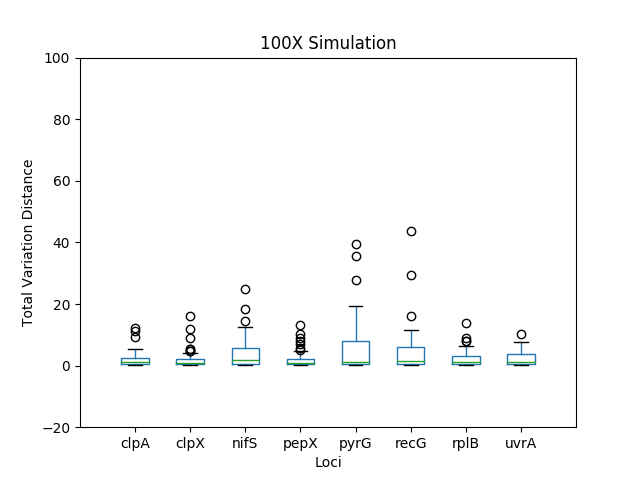

The data file committed next to this chart (first rows):
	0	1	2	3	4	5	6	7
0	0.5271	0.4404	0.5271	0.5271	0.5271	0.4404	0.4404	0.5271
1	0.6793	5.278	7.668	0.7201	2.369	1.915	0.5562	1.806
2	0.4025	1.896	12.41	1.441	2.304	4.534	0.4025	0.8047
3	0.6537	0.5194	9.74	0.6537	0.6537	0.5194	0.5194	0.6537
4	0.5343	0.5398	1.931	2.071	0.5343	0.5398	0.5398	3.886
5	0.05103	0.1042	0.05103	0.05103	0.05103	0.1042	0.1042	0.05103
6	0.6558	4.748	0.6558	0.7037	2.866	11.5	0.6987	1.809
7	0.5619	0.5619	0.5619	1.008	0.5619	0.5619	0.5619	0.5619
8	0.4009	0.4345	0.4009	0.4009	0.4009	0.4345	0.4345	0.4009
9	1.766	15.98	3.059	1.146	1.146	7.749	8.137	2.531
10	5.305	12.03	0.8358	2.741	35.61	2.237	1.825	3.975
11	2.692	1.251	3.381	1.21	1.348	5.62	1.103	1.21
12	1.121	1.48	1.121	8.856	1.121	1.359	1.966	10.1
13	12.35	0.3908	0.3405	0.623	0.3405	6.579	9.054	4.295
14	11.37	0.354	0.491	0.491	0.491	0.354	0.3614	0.491
15	2.296	1.95	5.623	0.605	2.401	7.633	6.248	3.196
16	1.647	0.5957	3.333	4.599	1.92	0.6367	0.6367	0.8328
17	0.9192	0.8843	1.241	0.9192	1.195	1.612	1.734	0.9192
18	1.124	1.087	1.124	1.124	1.124	1.313	1.087	1.124
19	0.1098	3.999	6.097	0.6388	12.6	29.25	0.1517	0.6388
20	0.7287	1.981	3.592	7.863	2.756	2.348	6.511	5.309
21	4.319	0.594	0.5537	1.287	0.5537	0.594	2.698	2.534
22	3.047	9.061	9.864	2.116	2.521	43.73	0.594	1.846
23	2.521	0.2941	24.82	0.3863	17.29	0.2941	2.95	0.3863
24	1.516	0.0741	0.2056	0.2056	0.2056	9.728	4.502	5.149
25	0.2056	2.255	7.853	13.27	39.48	5.895	0.0741	5.367
26	9.172	0.4631	0.7526	1.739	0.6026	0.952	2.619	0.7526
27	0.8935	0.4066	0.4933	0.4933	0.4933	0.4066	3.18	1.764
28	0.4933	1.743	4.495	0.7534	8.086	6.536	0.4066	0.7534
29	4.299	0.9535	2.805	2.386	1.129	0.9535	0.6508	1.129
30	4.481	0.8906	1.138	2.257	9.557	2.226	0.9535	7.539
31	1.869	4.699	18.26	10.33	19.48	16.1	5.26	1.029
32	0.9765	0.3745	1.572	0.7262	10.74	0.3745	0.9552	5.679
33	0.4696	0.1393	0.5159	0.1175	0.2334	0.4245	0.3745	0.2334
34	0.2571	3.039	0.38	5.081	0.38	2.635	0.1393	0.38
35	2.298	1.134	7.103	0.7894	8.709	1.133	1.138	2.667
36	0.5708	5.498	5.106	5.557	8.323	2.249	13.84	6.973
37	5.373	0.7024	0.8699	0.7706	1.284	6.748	1.382	0.8699
38	1.063	0.3564	2.082	6.86	27.93	0.2326	5.809	5.256
39	0.511	0.2508	14.38	0.2228	0.5298	0.2508	7.906	0.5298
